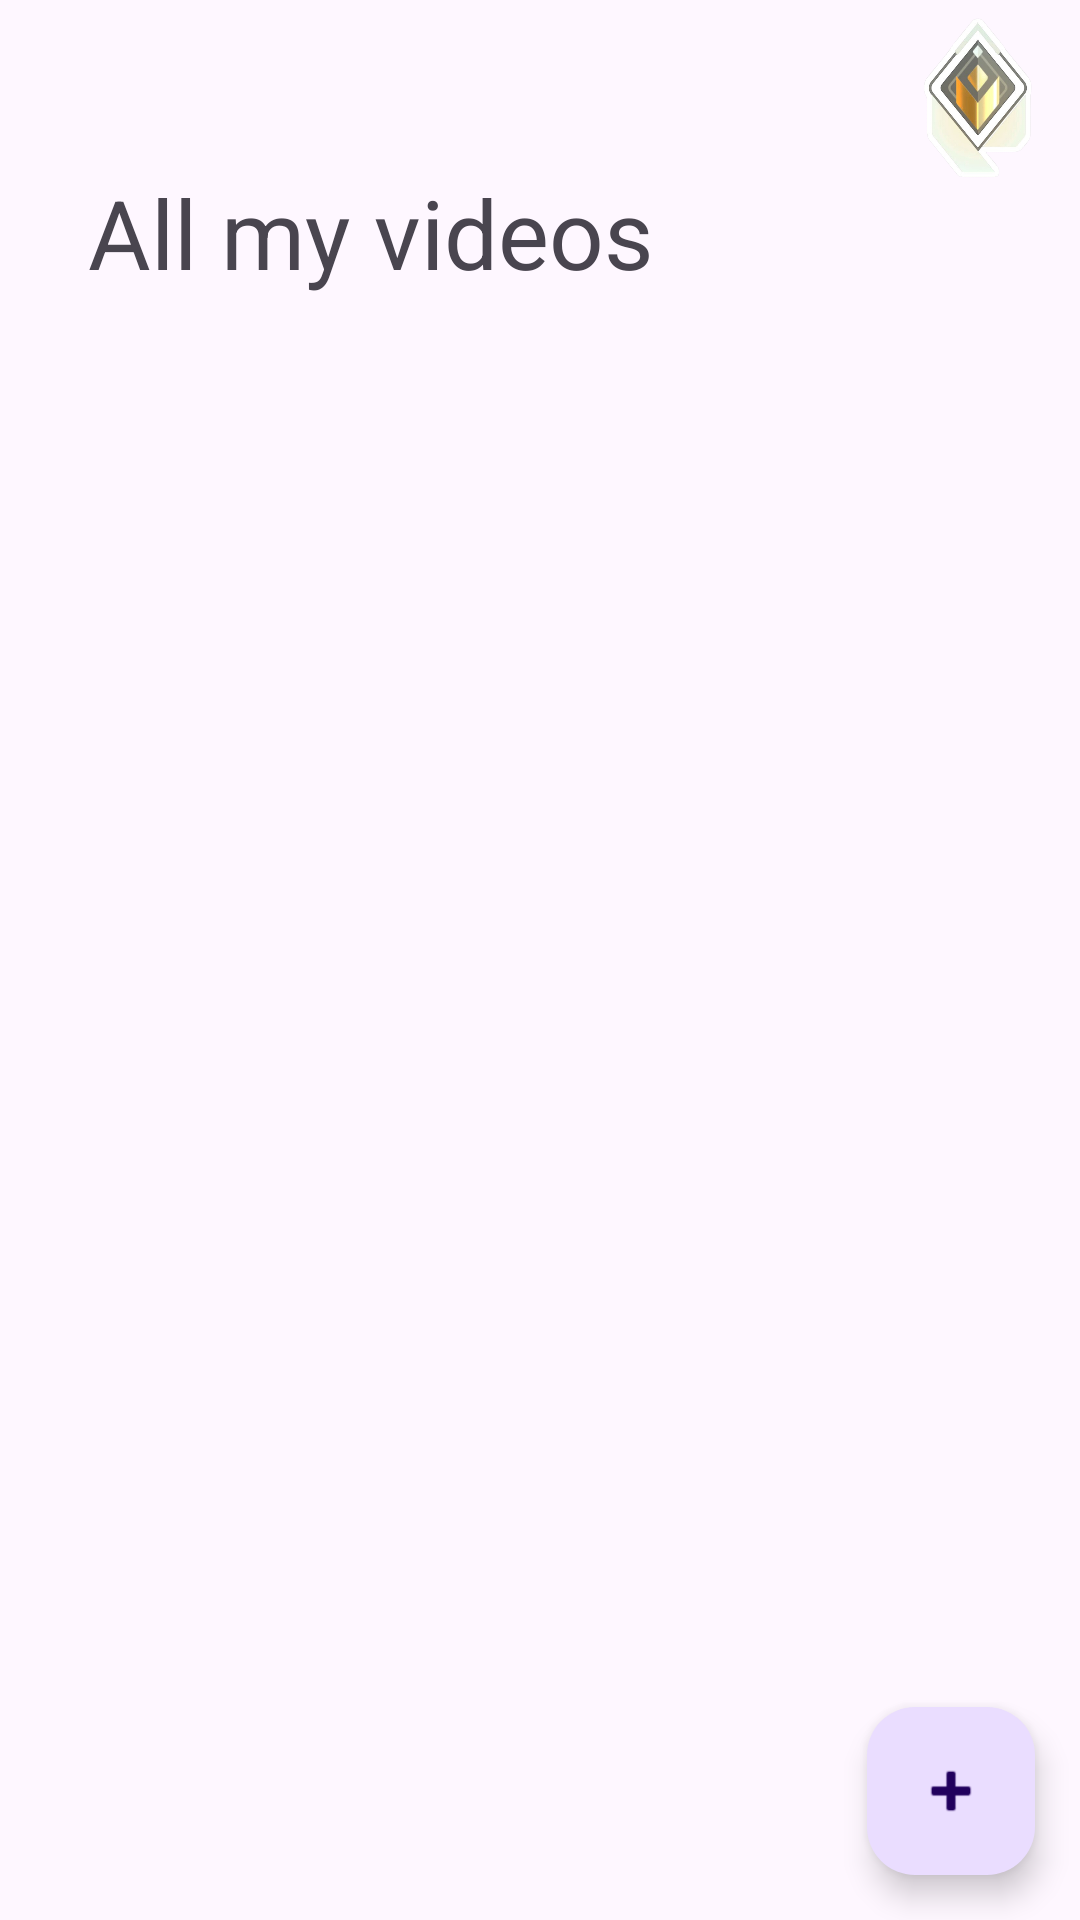

Android layout source for this screen:
<!-- AndroidManifest.xml: application theme Theme.Radiant -->
<!-- res/layout/fragment_profile.xml -->
<?xml version="1.0" encoding="utf-8"?>
<androidx.constraintlayout.widget.ConstraintLayout xmlns:android="http://schemas.android.com/apk/res/android"
    android:layout_width="match_parent"
    android:layout_height="match_parent"
    xmlns:app="http://schemas.android.com/apk/res-auto">
    <TextView
        android:layout_width="wrap_content"
        android:layout_height="wrap_content"
        android:text="All my videos"
        android:textSize="32dp"
        android:id="@+id/title"
        app:layout_constraintBottom_toBottomOf="parent"
        app:layout_constraintEnd_toEndOf="parent"
        app:layout_constraintHorizontal_bias="0.171"
        app:layout_constraintStart_toStartOf="parent"
        app:layout_constraintTop_toTopOf="parent"
        app:layout_constraintVertical_bias="0.094" />

    <ImageView
        android:id="@+id/logo"
        android:layout_width="68dp"
        android:layout_height="65dp"
        android:src="@drawable/logo"
        app:layout_constraintEnd_toEndOf="parent"
        app:layout_constraintTop_toTopOf="parent" />
    <com.google.android.material.floatingactionbutton.FloatingActionButton
        android:id="@+id/button_open_dialog"
        android:layout_width="wrap_content"
        android:layout_height="wrap_content"
        app:layout_constraintBottom_toBottomOf="parent"
        app:layout_constraintEnd_toEndOf="parent"
        android:src="@android:drawable/ic_input_add"
        android:layout_margin="15dp"
        />
    <androidx.recyclerview.widget.RecyclerView
        android:id="@+id/videos_recycler_view"
        android:layout_width="match_parent"
        android:layout_height="match_parent"
        android:layout_below="@id/title"
        android:layout_marginTop="16dp"
        android:padding="16dp"
        android:scrollbars="vertical"
        app:layoutManager="androidx.recyclerview.widget.GridLayoutManager"
        app:spanCount="2"/>

</androidx.constraintlayout.widget.ConstraintLayout>
<!-- resources referenced by this layout -->
<resources>
  <!-- drawable logo: png bitmap (drawable, 152472 bytes) -->
  <style name="Theme.Radiant" parent="Base.Theme.Radiant" />
  <style name="Base.Theme.Radiant" parent="Theme.Material3.DayNight.NoActionBar">
          
          
      </style>
</resources>
